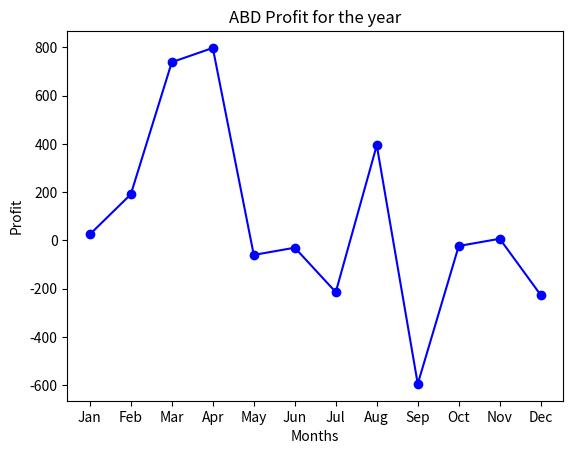

Python code for this plot:
import pandas as pd
import matplotlib.pyplot as plt
Fin_status = {'Jan': 25, 'Feb': 191, 'Mar': 738, 'Apr': 797, 'May': -60, 'Jun': -30, 'Jul': -214, 'Aug': 394, 'Sep': -594, 'Oct': -23, 'Nov': 7, 'Dec': -226}
P_series = pd.Series(Fin_status)
plt.plot(P_series, color='blue', marker='o', linestyle='solid')
# add a title
plt.title("ABD Profit for the year")
# add a label to the y-axis
plt.ylabel("Profit")
plt.xlabel("Months")
plt.show()
